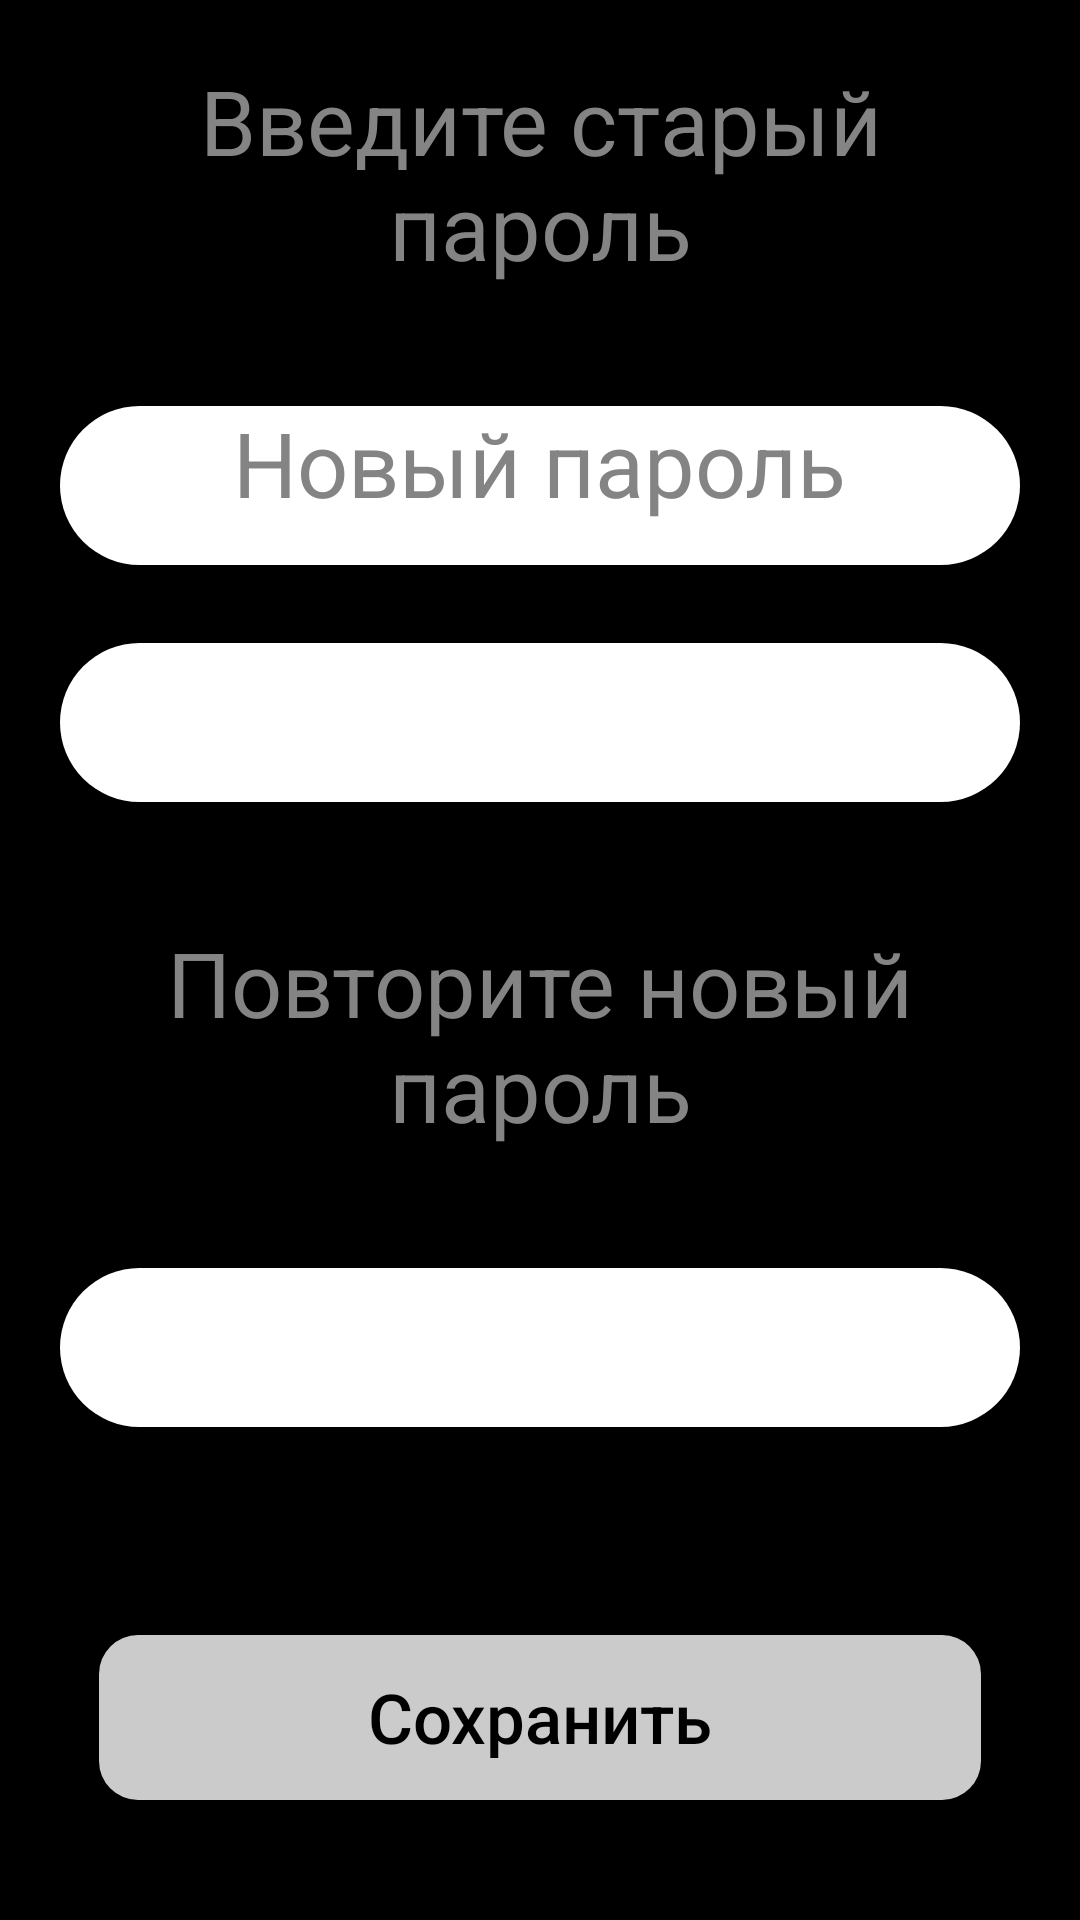

The Android layout XML behind this screen, and the referenced resources:
<!-- AndroidManifest.xml: application theme Theme.PennyJoy -->
<!-- res/layout/activity_set_passwd.xml -->
<?xml version="1.0" encoding="utf-8"?>
<RelativeLayout xmlns:android="http://schemas.android.com/apk/res/android"
    xmlns:app="http://schemas.android.com/apk/res-auto"
    xmlns:tools="http://schemas.android.com/tools"
    android:layout_width="match_parent"
    android:layout_height="match_parent"
    tools:context=".SetPasswdActivity"
    android:background="@color/black">


        <LinearLayout
            android:layout_width="match_parent"
            android:layout_height="match_parent"
            android:orientation="vertical">

            <RelativeLayout
                android:layout_width="match_parent"
                android:layout_height="match_parent">
                <RelativeLayout
                    android:id="@+id/containerForLblOldPasswd"
                    android:layout_width="match_parent"
                    android:layout_height="wrap_content"
                    android:padding="20dp"
                    android:layout_alignParentTop="true">
                    <TextView
                        android:id="@+id/enter_old_password"
                        android:layout_width="wrap_content"
                        android:layout_height="wrap_content"
                        android:layout_centerInParent="true"
                        android:gravity="center"
                        android:text="@string/enter_old_passwd"
                        android:textColor="#848484"
                        android:textSize="30dp" />
                </RelativeLayout>


                <RelativeLayout
                    android:id="@+id/containerForTxtOldPasswd"
                    android:layout_width="match_parent"
                    android:layout_height="wrap_content"
                    android:padding="20dp"
                    android:layout_below="@id/containerForLblOldPasswd">
                    <EditText
                        android:id="@+id/old_passwd"
                        android:layout_width="wrap_content"
                        android:layout_height="wrap_content"
                        android:layout_centerInParent="true"
                        android:inputType="textPassword"
                        android:gravity="center"
                        android:ellipsize="start"
                        android:singleLine="true"
                        android:textSize="30dp"
                        android:text=""
                        android:background="@drawable/template_for_tv_in_set_user_name" />

                </RelativeLayout>


                <RelativeLayout
                    android:id="@+id/bigContainerForNewPasswd"
                    android:layout_width="match_parent"
                    android:layout_height="wrap_content"
                    android:layout_centerInParent="true"
                    >

                    <RelativeLayout
                        android:id="@+id/containerForLblNewPasswd"
                        android:layout_width="match_parent"
                        android:layout_height="wrap_content"
                        android:padding="20dp"
                        >

                        <TextView
                            android:id="@+id/newPasswd_tv"
                            android:layout_width="wrap_content"
                            android:layout_height="wrap_content"
                            android:layout_centerInParent="true"
                            android:text="Новый пароль"
                            android:textColor="#848484"
                            android:textSize="30dp" />
                    </RelativeLayout>


                    <RelativeLayout
                        android:id="@+id/containerForTxtNewPasswd"
                        android:layout_width="match_parent"
                        android:layout_height="wrap_content"
                        android:padding="20dp"
                        android:layout_below="@id/containerForLblNewPasswd">

                        <EditText
                            android:id="@+id/new_password1"
                            android:layout_width="wrap_content"
                            android:layout_height="wrap_content"
                            android:layout_centerInParent="true"
                            android:inputType="textPassword"
                            android:singleLine="true"
                            android:gravity="center"
                            android:ellipsize="start"
                            android:textSize="25dp"
                            android:maxLength="16"
                            android:text=""
                            android:background="@drawable/template_for_tv_in_set_user_name" />
                    </RelativeLayout>



                    <RelativeLayout
                        android:id="@+id/containerForLblNewPasswdRepeat"
                        android:layout_width="match_parent"
                        android:layout_height="wrap_content"
                        android:padding="20dp"
                        android:layout_below="@id/containerForTxtNewPasswd">

                        <TextView
                            android:layout_width="wrap_content"
                            android:layout_height="wrap_content"
                            android:layout_centerInParent="true"
                            android:text="Повторите новый пароль"
                            android:gravity="center"
                            android:textColor="#848484"
                            android:textSize="30dp" />
                    </RelativeLayout>

                    <RelativeLayout
                        android:id="@+id/containerForTxtNewPasswdRepeat"
                        android:layout_width="match_parent"
                        android:layout_height="wrap_content"
                        android:padding="20dp"
                        android:layout_marginBottom="30dp"
                        android:layout_below="@id/containerForLblNewPasswdRepeat">
                        <EditText
                            android:id="@+id/newPasswd2"
                            android:layout_width="wrap_content"
                            android:layout_height="wrap_content"
                            android:layout_centerInParent="true"
                            android:background="@drawable/template_for_tv_in_set_user_name"
                            android:ellipsize="start"
                            android:gravity="center"
                            android:inputType="textPassword"
                            android:maxLength="16"
                            android:singleLine="true"
                            android:text=""
                            android:textSize="25dp" />


                    </RelativeLayout>

                </RelativeLayout>


                <RelativeLayout
                    android:id="@+id/containerForBtnSave"
                    android:layout_width="match_parent"
                    android:layout_height="wrap_content"
                    android:padding="20dp"
                    android:layout_alignParentBottom="true"
                    android:layout_marginBottom="20dp">

                    <androidx.appcompat.widget.AppCompatButton
                        android:id="@+id/save_new_passwd"
                        android:layout_width="294dp"
                        android:layout_height="55dp"
                        android:layout_centerInParent="true"
                        android:textAllCaps="false"
                        android:textSize="23dp"
                        android:text="Сохранить"
                        android:textColor="@color/black"
                        android:foreground="?android:attr/selectableItemBackground"
                        android:background="@drawable/body_for_btn_radius_13_dp_sign_in" />
                </RelativeLayout>

            </RelativeLayout>





        </LinearLayout>


    <ProgressBar
        android:id="@+id/progressBarInSetPasswd"
        android:layout_width="wrap_content"
        android:layout_height="wrap_content"
        android:indeterminateTint="@color/purple_500"
        android:layout_centerInParent="true"
        android:visibility="invisible"
        />


</RelativeLayout>
<!-- resources referenced by this layout -->
<resources>
  <color name="black">#FF000000</color>
  <color name="purple_500">#FF6200EE</color>
  <!-- drawable body_for_btn_radius_13_dp_sign_in (drawable) -->
  <?xml version="1.0" encoding="utf-8"?>
  <shape xmlns:android="http://schemas.android.com/apk/res/android"
      android:shape="rectangle">
      <solid
          android:color="@color/forTheBtnEnterSignIn" />
      <corners
          android:radius="13dp"
          />
  
  </shape>
  <!-- drawable template_for_tv_in_set_user_name (drawable) -->
  <shape xmlns:android="http://schemas.android.com/apk/res/android"
      android:shape="rectangle">
  <solid
      android:color="@color/white"/>
      <corners
          android:topLeftRadius="34dp"
          android:topRightRadius="34dp"
          android:bottomLeftRadius="34dp"
          android:bottomRightRadius="34dp"/>
      <size
          android:height="53dp"
          android:width="350.62dp"/>
  </shape>
  <string name="enter_old_passwd">Введите старый пароль</string>
  <style name="Theme.PennyJoy" parent="Theme.MaterialComponents.DayNight.NoActionBar">
          
          <item name="colorPrimary">@color/purple_500</item>
          <item name="colorPrimaryVariant">@color/purple_700</item>
          <item name="colorOnPrimary">@color/white</item>
          
          <item name="colorSecondary">@color/teal_200</item>
          <item name="colorSecondaryVariant">@color/teal_700</item>
          <item name="colorOnSecondary">@color/black</item>
          
          <item name="android:statusBarColor" tools:targetApi="l">#191919</item>
          
      </style>
  <color name="forTheBtnEnterSignIn">#CBCBCB</color>
  <color name="white">#FFFFFFFF</color>
  <color name="purple_700">#FF3700B3</color>
  <color name="teal_200">#FF03DAC5</color>
  <color name="teal_700">#FF018786</color>
</resources>
